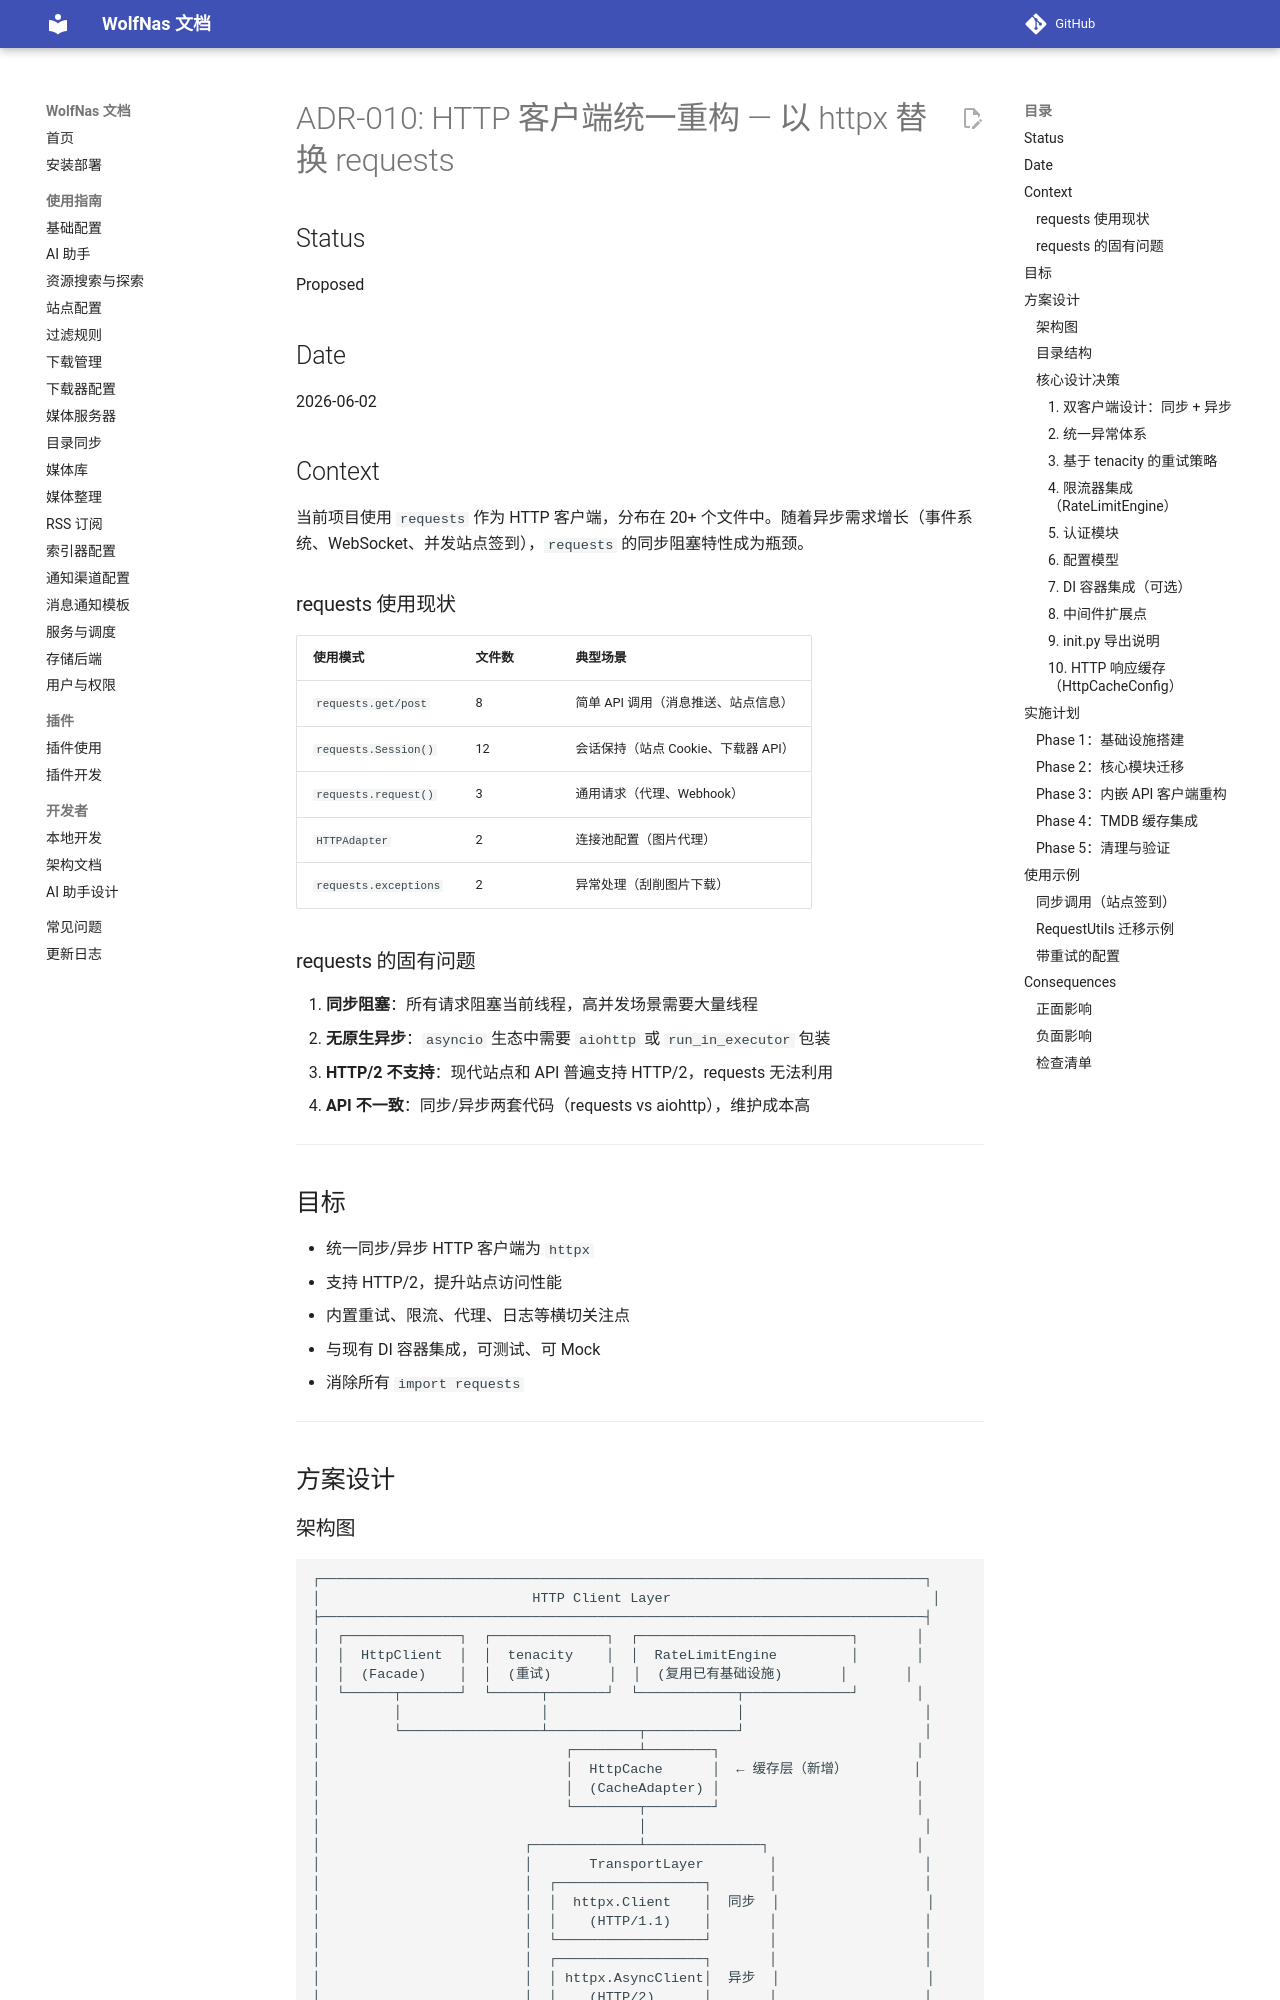

repository: sjh00/wolf-nas-tools · page: decisions/ADR-010-http-client-httpx/index.html · generator: mkdocs

# ADR-010: HTTP 客户端统一重构 — 以 httpx 替换 requests

## Status

Proposed

## Date

2026-06-02

## Context

当前项目使用 `requests` 作为 HTTP 客户端，分布在 20+ 个文件中。随着异步需求增长（事件系统、WebSocket、并发站点签到），`requests` 的同步阻塞特性成为瓶颈。

### requests 使用现状

| 使用模式 | 文件数 | 典型场景 |
|----------|--------|----------|
| `requests.get/post` | 8 | 简单 API 调用（消息推送、站点信息） |
| `requests.Session()` | 12 | 会话保持（站点 Cookie、下载器 API） |
| `requests.request()` | 3 | 通用请求（代理、Webhook） |
| `HTTPAdapter` | 2 | 连接池配置（图片代理） |
| `requests.exceptions` | 2 | 异常处理（刮削图片下载） |

### requests 的固有问题

1. **同步阻塞**：所有请求阻塞当前线程，高并发场景需要大量线程
2. **无原生异步**：`asyncio` 生态中需要 `aiohttp` 或 `run_in_executor` 包装
3. **HTTP/2 不支持**：现代站点和 API 普遍支持 HTTP/2，requests 无法利用
4. **API 不一致**：同步/异步两套代码（requests vs aiohttp），维护成本高

---

## 目标

- 统一同步/异步 HTTP 客户端为 `httpx`
- 支持 HTTP/2，提升站点访问性能
- 内置重试、限流、代理、日志等横切关注点
- 与现有 DI 容器集成，可测试、可 Mock
- 消除所有 `import requests`

---

## 方案设计
